Image classification data set "data" (Ericdroush/Tax_Sale on GitHub). Class labels (4): county view, map view, map wide view, street view.

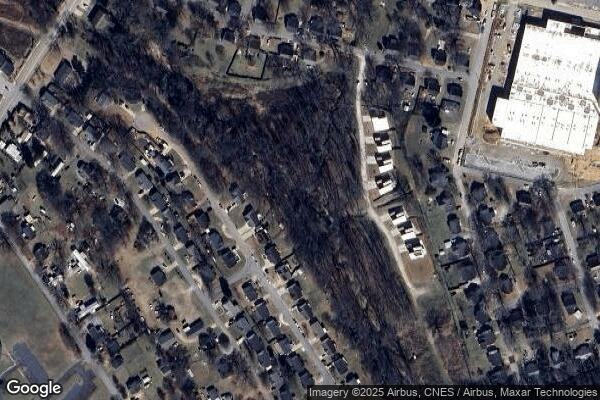
Label: map wide view

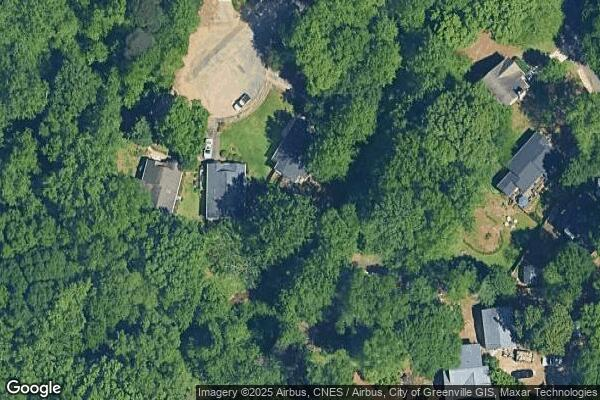
Label: map view

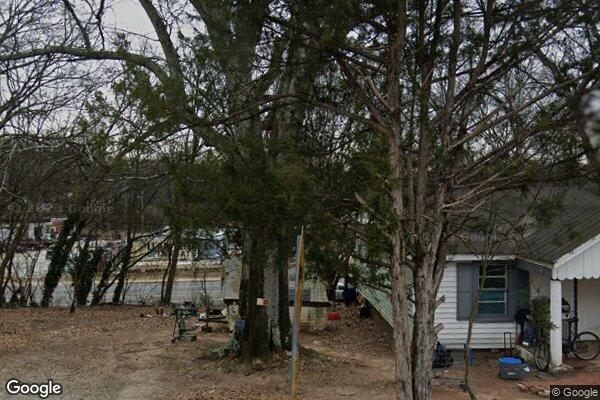
Label: street view

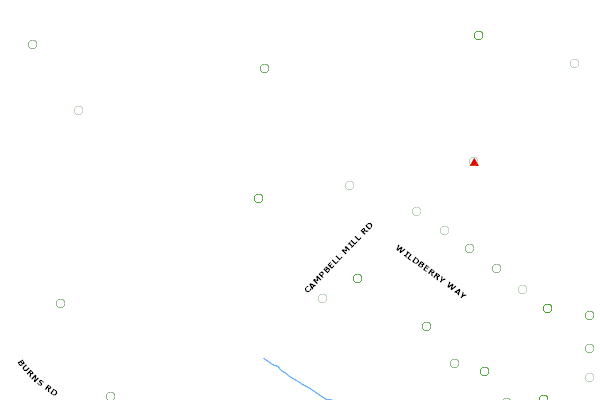
Label: county view

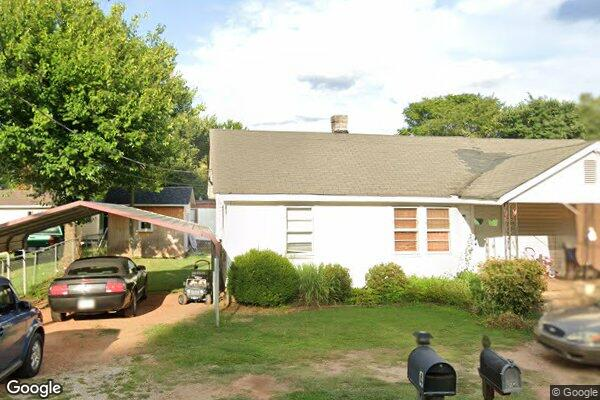
Label: street view

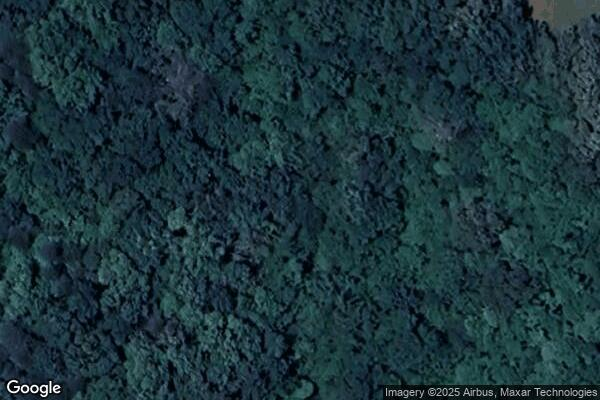
Label: map view
